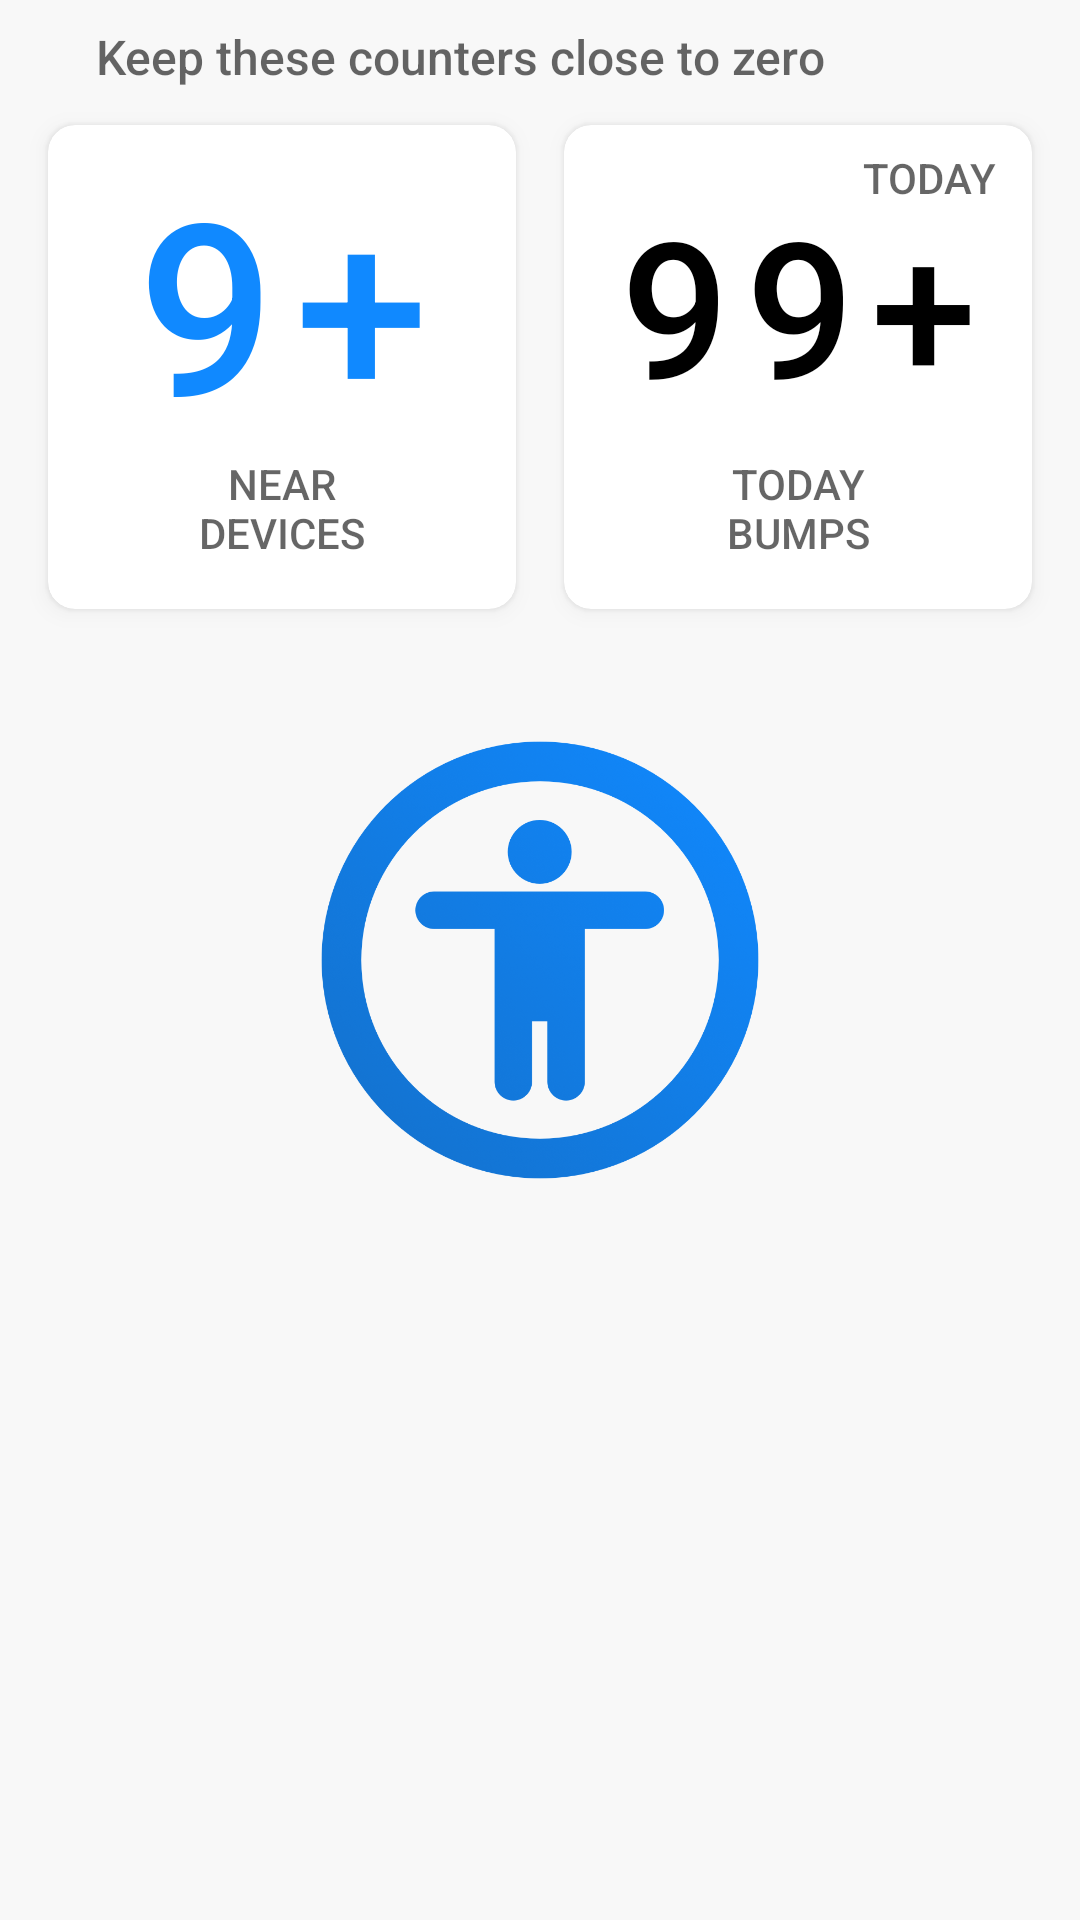

Write the Android layout XML for this screen, with the resource values it uses.
<!-- AndroidManifest.xml: application theme AppTheme -->
<!-- res/layout/device_count_layout.xml -->
<?xml version="1.0" encoding="utf-8"?>
<layout
    xmlns:android="http://schemas.android.com/apk/res/android"
    xmlns:app="http://schemas.android.com/apk/res-auto">
    <data />
    <LinearLayout
        android:layout_width="match_parent"
        android:layout_height="match_parent"
        android:orientation="vertical">
        <androidx.appcompat.widget.AppCompatTextView
            android:textAppearance="@style/AppTheme.HeaderTextAppearance"
            android:layout_width="match_parent"
            android:layout_height="wrap_content"
            android:paddingTop="8dp"
            android:paddingBottom="4dp"
            android:paddingLeft="32dp"
            android:paddingRight="32dp"
            android:textSize="16sp"
            android:text="@string/count_title"
            android:textColor="@color/colorSecondaryText"/>
        <LinearLayout
            android:layout_width="match_parent"
            android:layout_height="wrap_content"
            android:orientation="horizontal">
            <com.google.android.material.card.MaterialCardView
                android:layout_width="0dp"
                android:layout_weight="1"
                android:layout_height="wrap_content"
                style="@style/AppTheme.MainCard"
                android:layout_marginRight="8dp">
                <LinearLayout
                    android:layout_width="match_parent"
                    android:layout_height="wrap_content"
                    android:padding="16dp"
                    android:gravity="center"
                    android:orientation="vertical">
                    <androidx.appcompat.widget.AppCompatTextView
                        android:layout_width="match_parent"
                        android:layout_height="wrap_content"
                        android:textColor="@color/colorAccent"
                        android:textAppearance="@style/TextAppearance.MaterialComponents.Button"
                        android:textSize="80sp"
                        android:id="@+id/nearby_device_count"
                        android:gravity="center"
                        app:autoSizeTextType="uniform"
                        android:maxLines="1"
                        android:lines="1"
                        app:autoSizeMaxTextSize="80sp"
                        app:autoSizeMinTextSize="40sp"
                        android:includeFontPadding="false"
                        android:text="9+"/>
                    <androidx.appcompat.widget.AppCompatTextView
                        android:layout_width="match_parent"
                        android:layout_height="match_parent"
                        android:lines="2"
                        android:letterSpacing="0"
                        android:textAppearance="@style/TextAppearance.MaterialComponents.Button"
                        android:textColor="@color/colorSecondaryText"
                        android:textSize="14sp"
                        android:id="@+id/nearby_device_text"
                        android:gravity="center"
                        android:text="@string/near_devices" />
                </LinearLayout>
            </com.google.android.material.card.MaterialCardView>
            <com.google.android.material.card.MaterialCardView
                android:layout_width="0dp"
                android:layout_weight="1"
                android:layout_height="wrap_content"
                style="@style/AppTheme.MainCard"
                android:layout_marginLeft="8dp">
                <androidx.appcompat.widget.AppCompatTextView
                    android:layout_width="wrap_content"
                    android:layout_height="wrap_content"
                    android:text="@string/today"
                    android:layout_marginTop="8dp"
                    android:layout_marginRight="12dp"
                    android:layout_marginLeft="12dp"
                    android:letterSpacing="0"
                    android:textAppearance="@style/TextAppearance.MaterialComponents.Button"
                    android:textColor="@color/colorPrimaryText"
                    android:alpha="0.6"
                    android:layout_gravity="end" />
                <LinearLayout
                    android:layout_width="match_parent"
                    android:layout_height="wrap_content"
                    android:padding="16dp"
                    android:gravity="center"
                    android:orientation="vertical">
                    <androidx.appcompat.widget.AppCompatTextView
                        android:layout_width="match_parent"
                        android:layout_height="wrap_content"
                        android:textColor="@color/colorPrimaryText"
                        android:textAppearance="@style/TextAppearance.MaterialComponents.Button"
                        android:textSize="80sp"
                        android:id="@+id/bump_count"
                        android:gravity="center"
                        app:autoSizeTextType="uniform"
                        android:maxLines="1"
                        android:lines="1"
                        app:autoSizeMaxTextSize="80sp"
                        app:autoSizeMinTextSize="40sp"
                        android:includeFontPadding="false"
                        android:text="99+"/>
                    <androidx.appcompat.widget.AppCompatTextView
                        android:layout_width="match_parent"
                        android:layout_height="match_parent"
                        android:lines="2"
                        android:letterSpacing="0"
                        android:id="@+id/bump_count_text"
                        android:textAppearance="@style/TextAppearance.MaterialComponents.Button"
                        android:textColor="@color/colorSecondaryText"
                        android:textSize="14sp"
                        android:gravity="center"
                        android:text="@string/today_bumps" />
                </LinearLayout>
            </com.google.android.material.card.MaterialCardView>
        </LinearLayout>
    </LinearLayout>
</layout>
<!-- resources referenced by this layout -->
<resources>
  <color name="colorAccent">#1089FF</color>
  <color name="colorPrimaryText">#000000</color>
  <color name="colorSecondaryText">#99000000</color>
  <string name="count_title">Keep these counters close to zero</string>
  <string name="near_devices">Near\nDevices</string>
  <string name="today">Today</string>
  <string name="today_bumps">Today\nBumps</string>
  <style name="AppTheme.HeaderTextAppearance" parent="TextAppearance.AppCompat.Button">
          <item name="android:textAllCaps">false</item>
          <item name="android:textSize">16sp</item>
      </style>
  <style name="AppTheme.MainCard" parent="Widget.MaterialComponents.CardView">
          <item name="android:layout_marginTop">8dp</item>
          <item name="android:layout_marginBottom">8dp</item>
          <item name="android:layout_marginLeft">16dp</item>
          <item name="android:layout_marginRight">16dp</item>
          <item name="cardBackgroundColor">@color/colorPrimary</item>
          <item name="cardCornerRadius">9dp</item>
          <item name="cardElevation">4dp</item>
      </style>
  <style name="AppTheme" parent="Theme.MaterialComponents.DayNight.NoActionBar">
          <item name="android:windowAnimationStyle">@null</item>
          <item name="colorPrimary">@color/colorPrimary</item>
          <item name="colorPrimaryDark">@color/colorPrimaryDark</item>
          <item name="colorAccent">@color/colorAccent</item>
          <item name="android:statusBarColor">@color/colorPrimary</item>
          <item name="android:windowBackground">@drawable/background_splash_screen</item>
          <item name="android:ambientShadowAlpha">0.05</item>
          <item name="android:spotShadowAlpha">0.05</item>
      </style>
  <color name="colorPrimary">#FFFFFF</color>
  <color name="colorPrimaryDark">#F8F8F8</color>
  <!-- drawable background_splash_screen (drawable) -->
  <?xml version="1.0" encoding="utf-8"?>
  <layer-list xmlns:android="http://schemas.android.com/apk/res/android">
      <item>
          <color android:color="?attr/colorPrimaryDark" />
      </item>
      <item>
          <bitmap
              android:gravity="center_horizontal"
              android:src="@drawable/ic_splash_logo"/>
      </item>
  </layer-list>
  <!-- drawable ic_splash_logo: png bitmap (drawable-hdpi, 21348 bytes) -->
</resources>
